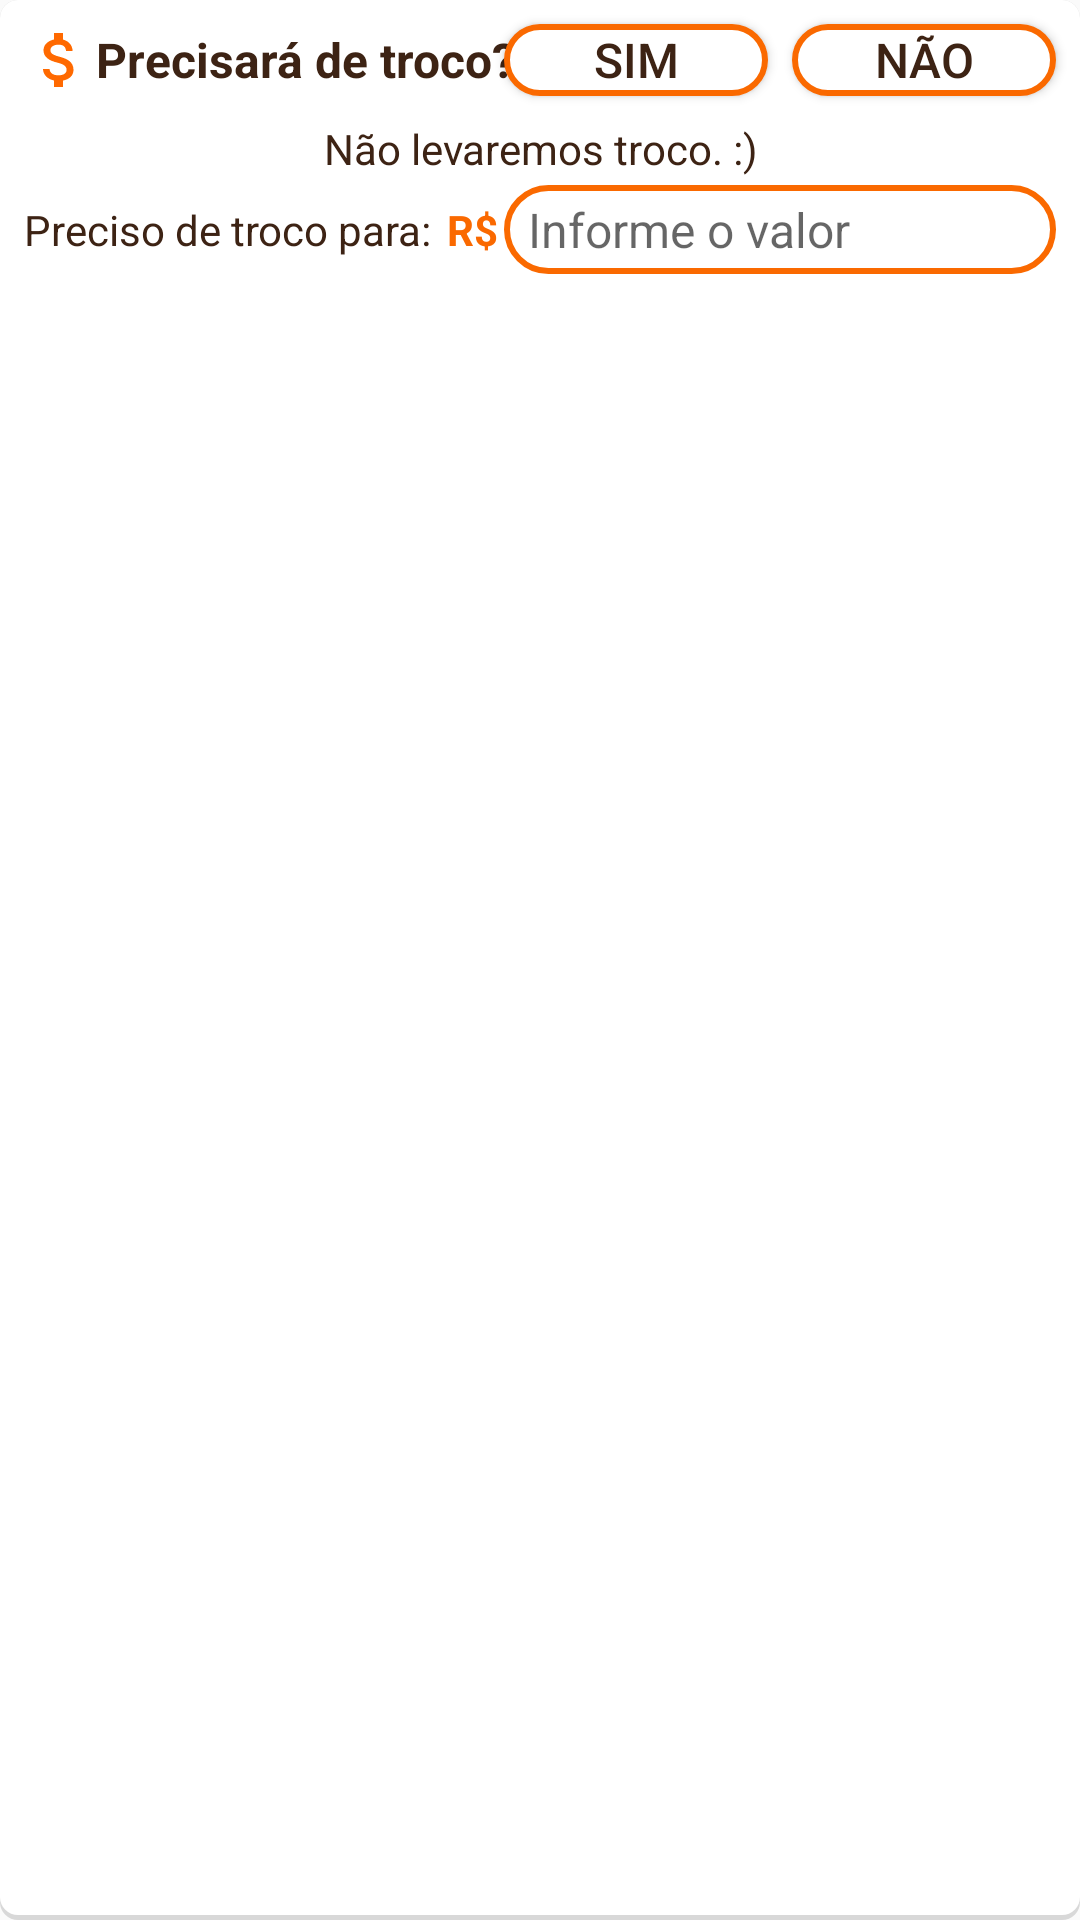

Layout XML and referenced resources for this Android screen:
<!-- AndroidManifest.xml: application theme Theme.SandraFoodsApp -->
<!-- res/layout/layout_tipo_pagamento_dinheiro.xml -->
<?xml version="1.0" encoding="utf-8"?>
<androidx.constraintlayout.widget.ConstraintLayout xmlns:android="http://schemas.android.com/apk/res/android"
    xmlns:app="http://schemas.android.com/apk/res-auto"
    xmlns:tools="http://schemas.android.com/tools"
    android:layout_width="match_parent"
    android:layout_height="wrap_content"
    android:background="@drawable/background_elevated_branco"
    android:paddingBottom="8dp">

    <TextView
        android:id="@+id/textView101"
        android:layout_width="wrap_content"
        android:layout_height="wrap_content"
        android:layout_marginStart="8dp"
        android:layout_marginTop="8dp"
        android:drawableLeft="@drawable/ic_baseline_attach_money_24"
        android:gravity="center"
        android:text="Precisará de troco?"
        android:textColor="@color/marrom"
        android:textSize="16sp"
        android:textStyle="bold"
        app:layout_constraintStart_toStartOf="parent"
        app:layout_constraintTop_toTopOf="parent" />

    <Button
        android:id="@+id/btlPagDinSim"
        android:layout_width="wrap_content"
        android:layout_height="0dp"
        android:layout_marginEnd="8dp"
        android:background="@drawable/background_botao_arredondado_branco"
        android:elevation="3dp"
        android:text="Sim"
        android:textColor="@color/marrom"
        android:textSize="16sp"
        app:layout_constraintBottom_toBottomOf="@+id/textView101"
        app:layout_constraintEnd_toStartOf="@+id/btlPagDinNao"
        app:layout_constraintTop_toTopOf="@+id/textView101" />

    <Button
        android:id="@+id/btlPagDinNao"
        android:layout_width="wrap_content"
        android:layout_height="0dp"
        android:layout_marginEnd="8dp"
        android:background="@drawable/background_botao_arredondado_branco"
        android:elevation="3dp"
        android:text="Não"
        android:textColor="@color/marrom"
        android:textSize="16sp"
        app:layout_constraintBottom_toBottomOf="@+id/textView101"
        app:layout_constraintEnd_toEndOf="parent"
        app:layout_constraintTop_toTopOf="@+id/textView101"
        app:layout_constraintVertical_bias="0.0" />

    <EditText
        android:id="@+id/etPagamentoDinTrocoPara"
        android:layout_width="0dp"
        android:layout_height="wrap_content"
        android:layout_marginEnd="8dp"
        android:background="@drawable/drawable_textbox"
        android:gravity="center|left"
        android:hint="Informe o valor"
        android:inputType="number|numberDecimal"
        android:imeOptions="actionDone"
        android:maxLength="6"
        android:paddingLeft="8dp"
        android:paddingTop="4dp"
        android:paddingRight="8dp"
        android:paddingBottom="4dp"
        android:textColor="@color/marrom"
        android:textSize="16sp"
        app:layout_constraintBottom_toBottomOf="@+id/textView151"
        app:layout_constraintEnd_toEndOf="parent"
        app:layout_constraintStart_toStartOf="@+id/btlPagDinSim"
        app:layout_constraintTop_toTopOf="@+id/textView151" />

    <TextView
        android:id="@+id/textView151"
        android:layout_width="0dp"
        android:layout_height="wrap_content"
        android:layout_marginStart="8dp"
        android:layout_marginTop="8dp"
        android:layout_marginEnd="2dp"
        android:text="Preciso de troco para: "
        android:textAlignment="textEnd"
        android:textColor="@color/marrom"
        app:layout_constraintEnd_toStartOf="@+id/textView9"
        app:layout_constraintStart_toStartOf="parent"
        app:layout_constraintTop_toBottomOf="@+id/textView152" />

    <TextView
        android:id="@+id/textView9"
        android:layout_width="0dp"
        android:layout_height="wrap_content"
        android:layout_marginEnd="2dp"
        android:text="R$"
        android:textAlignment="textEnd"
        android:textColor="@color/laranja"
        android:textStyle="bold"
        app:layout_constraintBottom_toBottomOf="@+id/textView151"
        app:layout_constraintEnd_toStartOf="@+id/etPagamentoDinTrocoPara"
        app:layout_constraintTop_toTopOf="@+id/textView151" />

    <TextView
        android:id="@+id/textView152"
        android:layout_width="0dp"
        android:layout_height="wrap_content"
        android:layout_marginStart="8dp"
        android:layout_marginTop="8dp"
        android:layout_marginEnd="8dp"
        android:text="Não levaremos troco. :)"
        android:textAlignment="center"
        android:textColor="@color/marrom"
        app:layout_constraintEnd_toEndOf="parent"
        app:layout_constraintHorizontal_bias="1.0"
        app:layout_constraintStart_toStartOf="parent"
        app:layout_constraintTop_toBottomOf="@+id/textView101" />

</androidx.constraintlayout.widget.ConstraintLayout>
<!-- resources referenced by this layout -->
<resources>
  <color name="laranja">#FA6900</color>
  <color name="marrom">#3D2314</color>
  <!-- drawable background_botao_arredondado_branco (drawable) -->
  <?xml version="1.0" encoding="utf-8"?>
  <shape
      xmlns:android="http://schemas.android.com/apk/res/android"
      android:shape="rectangle">
      <corners
          android:radius="25dp" />
      <solid
          android:color="@color/branco" />
      <stroke
          android:width="2dp"
          android:color="@color/laranja"/>
  </shape>
  <!-- drawable background_elevated_branco (drawable) -->
  <?xml version="1.0" encoding="utf-8"?>
  <layer-list xmlns:android="http://schemas.android.com/apk/res/android">
  
      
      <item>
          <shape  android:shape="rectangle">
  
              <solid android:color="#d8d8d8" />
              <corners android:radius="6dp" />
  
          </shape>
      </item>
  
      
      <item android:bottom="5px">
  
          <shape  android:shape="rectangle">
  
              <solid android:color="#FFFFFF" />
              <corners android:radius="6dp" />
          </shape>
  
      </item>
  
  
  </layer-list>
  <!-- drawable drawable_textbox (drawable) -->
  <?xml version="1.0" encoding="utf-8"?>
  <shape xmlns:android="http://schemas.android.com/apk/res/android"
      android:shape="rectangle">
      <solid android:color="#FFFFFF"></solid>
      <corners android:radius="20dp"></corners>
      <stroke android:width="2dp"
              android:color="@color/laranja"></stroke>
  </shape>
  <!-- drawable ic_baseline_attach_money_24 (drawable) -->
  <vector android:height="24dp" android:tint="#FF6900"
      android:viewportHeight="24" android:viewportWidth="24"
      android:width="24dp" xmlns:android="http://schemas.android.com/apk/res/android">
      <path android:fillColor="@android:color/white" android:pathData="M11.8,10.9c-2.27,-0.59 -3,-1.2 -3,-2.15 0,-1.09 1.01,-1.85 2.7,-1.85 1.78,0 2.44,0.85 2.5,2.1h2.21c-0.07,-1.72 -1.12,-3.3 -3.21,-3.81V3h-3v2.16c-1.94,0.42 -3.5,1.68 -3.5,3.61 0,2.31 1.91,3.46 4.7,4.13 2.5,0.6 3,1.48 3,2.41 0,0.69 -0.49,1.79 -2.7,1.79 -2.06,0 -2.87,-0.92 -2.98,-2.1h-2.2c0.12,2.19 1.76,3.42 3.68,3.83V21h3v-2.15c1.95,-0.37 3.5,-1.5 3.5,-3.55 0,-2.84 -2.43,-3.81 -4.7,-4.4z"/>
  </vector>
  <style name="Theme.SandraFoodsApp" parent="Theme.AppCompat.Light.DarkActionBar">
          
          <item name="colorPrimary">@color/laranja</item>
          <item name="colorPrimaryDark">@color/laranja</item>
          <item name="colorAccent">@color/laranja</item>
          <item name="android:windowAnimationStyle">@null</item>
          <item name="bottomSheetDialogTheme">@style/AppBottomSheetDialogTheme</item>
          <item name="checkboxStyle">@style/MyCheckboxStyle</item>
          
      </style>
  <color name="branco">#FFFFFF</color>
  <style name="AppBottomSheetDialogTheme" parent="Theme.Design.Light.BottomSheetDialog">
          <item name="bottomSheetStyle">@style/AppModalStyle</item>
      </style>
  <style name="MyCheckboxStyle" parent="Widget.AppCompat.CompoundButton.CheckBox">
          <item name="android:textColorSecondary">@color/marrom</item>
          <item name="buttonTint">@color/laranja</item>
          <item name="android:textColor">@color/marrom</item>
          <item name="android:textSize">14sp</item>
      </style>
  <style name="AppModalStyle" parent="Widget.Design.BottomSheet.Modal">
          <item name="behavior_peekHeight">650dp</item>
          <item name="android:background">@drawable/background_dialogo_arredondado</item>
      </style>
  <!-- drawable background_dialogo_arredondado (drawable) -->
  <?xml version="1.0" encoding="utf-8"?>
  <layer-list xmlns:android="http://schemas.android.com/apk/res/android">
      <item android:bottom="4px">
          <shape  android:shape="rectangle">
              <solid android:color="#FFFFFF" />
              <corners android:topLeftRadius="20dp"
                  android:topRightRadius="20dp"/>
          </shape>
      </item>
  </layer-list>
</resources>
